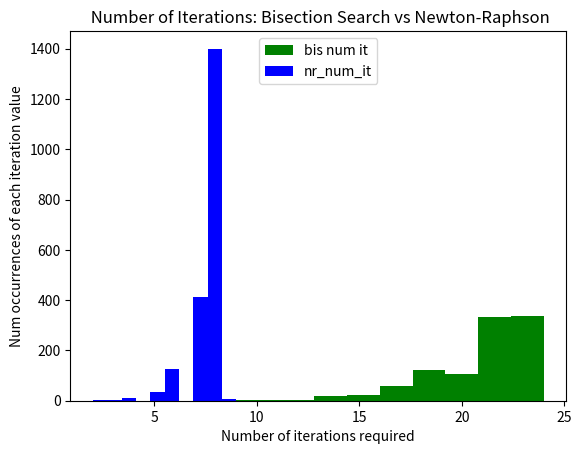

Here is the Python script that generated this plot:
# -*- coding: utf-8 -*-
"""""
Created on Thu Apr 14 00:18:12 2022

[redacted]
"""

#import package needed to compute execution time
import time 
#import matplotlib to enable plotting histogram 
import matplotlib.pyplot as plt 
#lab 2 solution 
#First generate a series of numbers, for which to compute square root 
#constants to determine start, stopPlusOneStep, step value for range function 
START_VAL = 5 
#NOTE: the STOP_VAL is one STEP_VAL beyond the last number generated
STOP_VAL = 5005 
STEP_VAL = START_VAL 
#first create an empty list: 
nums = [] 
#generate all multiples of 5 from 5 to 5000, inclusive 
for i in range(START_VAL, STOP_VAL, STEP_VAL):
    #append each new number to the nums list 
    nums.append(i)
#create an empty list for the square roots computed using bisection search 
bis_ans = [] 
#create an empty list for the number of iterations required using bisection search 
bis_num_it = [] 
#set the desired value of epsilon 
epsilon = 0.01

#implement bisection search to compute square root of all the numbers in the nums list
#determined the start time at which bisection search started 
bis_start_time = time. time() 
#use for loop to iterate through all numbers, computing for each the square root using bisection search 
for i in range(len(nums)):
    #begin assigning elements to the list keeping track of number of iterations required
    #each element begins with zero, which will be succesively incremented by one with each iteration 
    bis_num_it.append(0) 
    #intialize variables needed for bisection search 
    low = 0.0 
    high = max(1.0, nums[i]) 
    ans = (high + low)/2.0 
    #iterate the bisection search method until the estimated square root is within epsilon of the correct value 
    while abs(ans**2 - nums[i]) >= epsilon:
        #increment by one this element of the bisNumIt list 
        bis_num_it[i] += 1 
        #determine in which half of the search space the correct answer is located 
        if ans** 2 < nums[i]:
            low = ans 
        else:
            high = ans
        #now that the correct area of search space located, update the estimate of the square root (i.e. ans)
        ans = (high + low)/2.0 
        #when the diff between the estimate and the correct answer is less than epsilon, append this to the bis_ans list
    bis_ans.append(ans) 
#determine the time at which the bisection search was completed 
bis_end_time = time. time()


#compute the execution time required to execute bisection search 
bis_exe_time = bis_end_time - bis_start_time
#determine ave number of iterations 
sum_iterations = 0 
for i in range(len(bis_num_it)): 
    sum_iterations += bis_num_it[i] 
ave_iterations = sum_iterations / len(bis_num_it)


#display results for bisection search 
print('Use bisection search algorithm to compute square roots of multiples of', STEP_VAL, 'in the following range: ')
print('[', START_VAL, ':', (STOP_VAL - STEP_VAL), ']') 
print( 'Max num iterations required:', max(bis_num_it)) 
print('Min num iterations required:', min(bis_num_it)) 
#average number of iterations, rounded to four places 
print('Ave number of iterations required:', round(ave_iterations, 4)) 
#execution time rounded to six places 
print('Bisection search execution time:', f'{bis_exe_time:.6f}')
print('**********************************************')

for i in range(START_VAL, STOP_VAL, STEP_VAL):
    #append each new number to the nums list 
    nums.append(i)
   
nr_ans = [] 
#create an empty list for the number of iterations required using NR method 
nr_num_it = [] 
#set the desired value of epsilon 
epsilon = 0.01

#implement NR method search to compute square root of all the numbers in the nums list
#determined the start time at which NE method search started 
nr_start_time = time. time() 
#use for loop to iterate through all numbers, computing for each the square root using NR method 
for i in range(len(nums)):
    #begin assigning elements to the list keeping track of number of iterations required
    #each element begins with zero, which will be succesively incremented by one with each iteration 
    nr_num_it.append(0) 
     
    ans = nums[i]/ 2.0 
    #iterate the NR method until the estimated square root is within epsilon of the correct value 
    while abs(ans**2 - nums[i]) >= epsilon:
        #increment by one this element of the nrNumIt list 
        nr_num_it[i] += 1
        #determine in which half of the search space the correct answer is located 
        ans = ans - (((ans**2)-nums[i])/ (2*ans))
    nr_ans.append(ans) 
#determine the time at which the nr search was completed 
nr_end_time = time. time()


#compute the execution time required to execute Nr method 
nr_exe_time = nr_end_time - nr_start_time
#determine ave number of iterations 
sum_iterations = 0 
for i in range(len(nr_num_it)): 
    sum_iterations += nr_num_it[i] 
ave_iterations = sum_iterations / len(nr_num_it)


#display results for nr method 
print('Use Newton Rapshon algorithm to compute square roots of multiples of', STEP_VAL, 'in the following range: ')
print('[', START_VAL, ':', (STOP_VAL - STEP_VAL), ']') 
print( 'Max num iterations required:', max(nr_num_it)) 
print('Min num iterations required:', min(nr_num_it)) 
#average number of iterations, rounded to four places 
print('Ave number of iterations required:', round(ave_iterations, 4)) 
#execution time rounded to six places 
print('Newton-Rapshon execution time:', f'{nr_exe_time:.6f}')
print('**********************************************')    
#plot histogram illustrating number iterations required for bisection search 
#set up number of "bins" 
bins = 10 
nr = 10
#histogram of bis num it list
plt.hist(bis_num_it, bins, facecolor='green', label = 'bis num it') 
plt.hist(nr_num_it, bins, facecolor='blue', label = 'nr_num_it') 
#format features of the histogram 
plt.legend(loc = "upper center") 
plt.xlabel('Number of iterations required') 
plt.ylabel('Num occurrences of each iteration value') 
plt.title(' Number of Iterations: Bisection Search vs Newton-Raphson')

if nr_exe_time > bis_exe_time:
    print("Newton-Rapshon required less time to execute than did Bisection Search ")
else:
    print("Newton-Rapshon required less time to execute than did Bisection Search")
